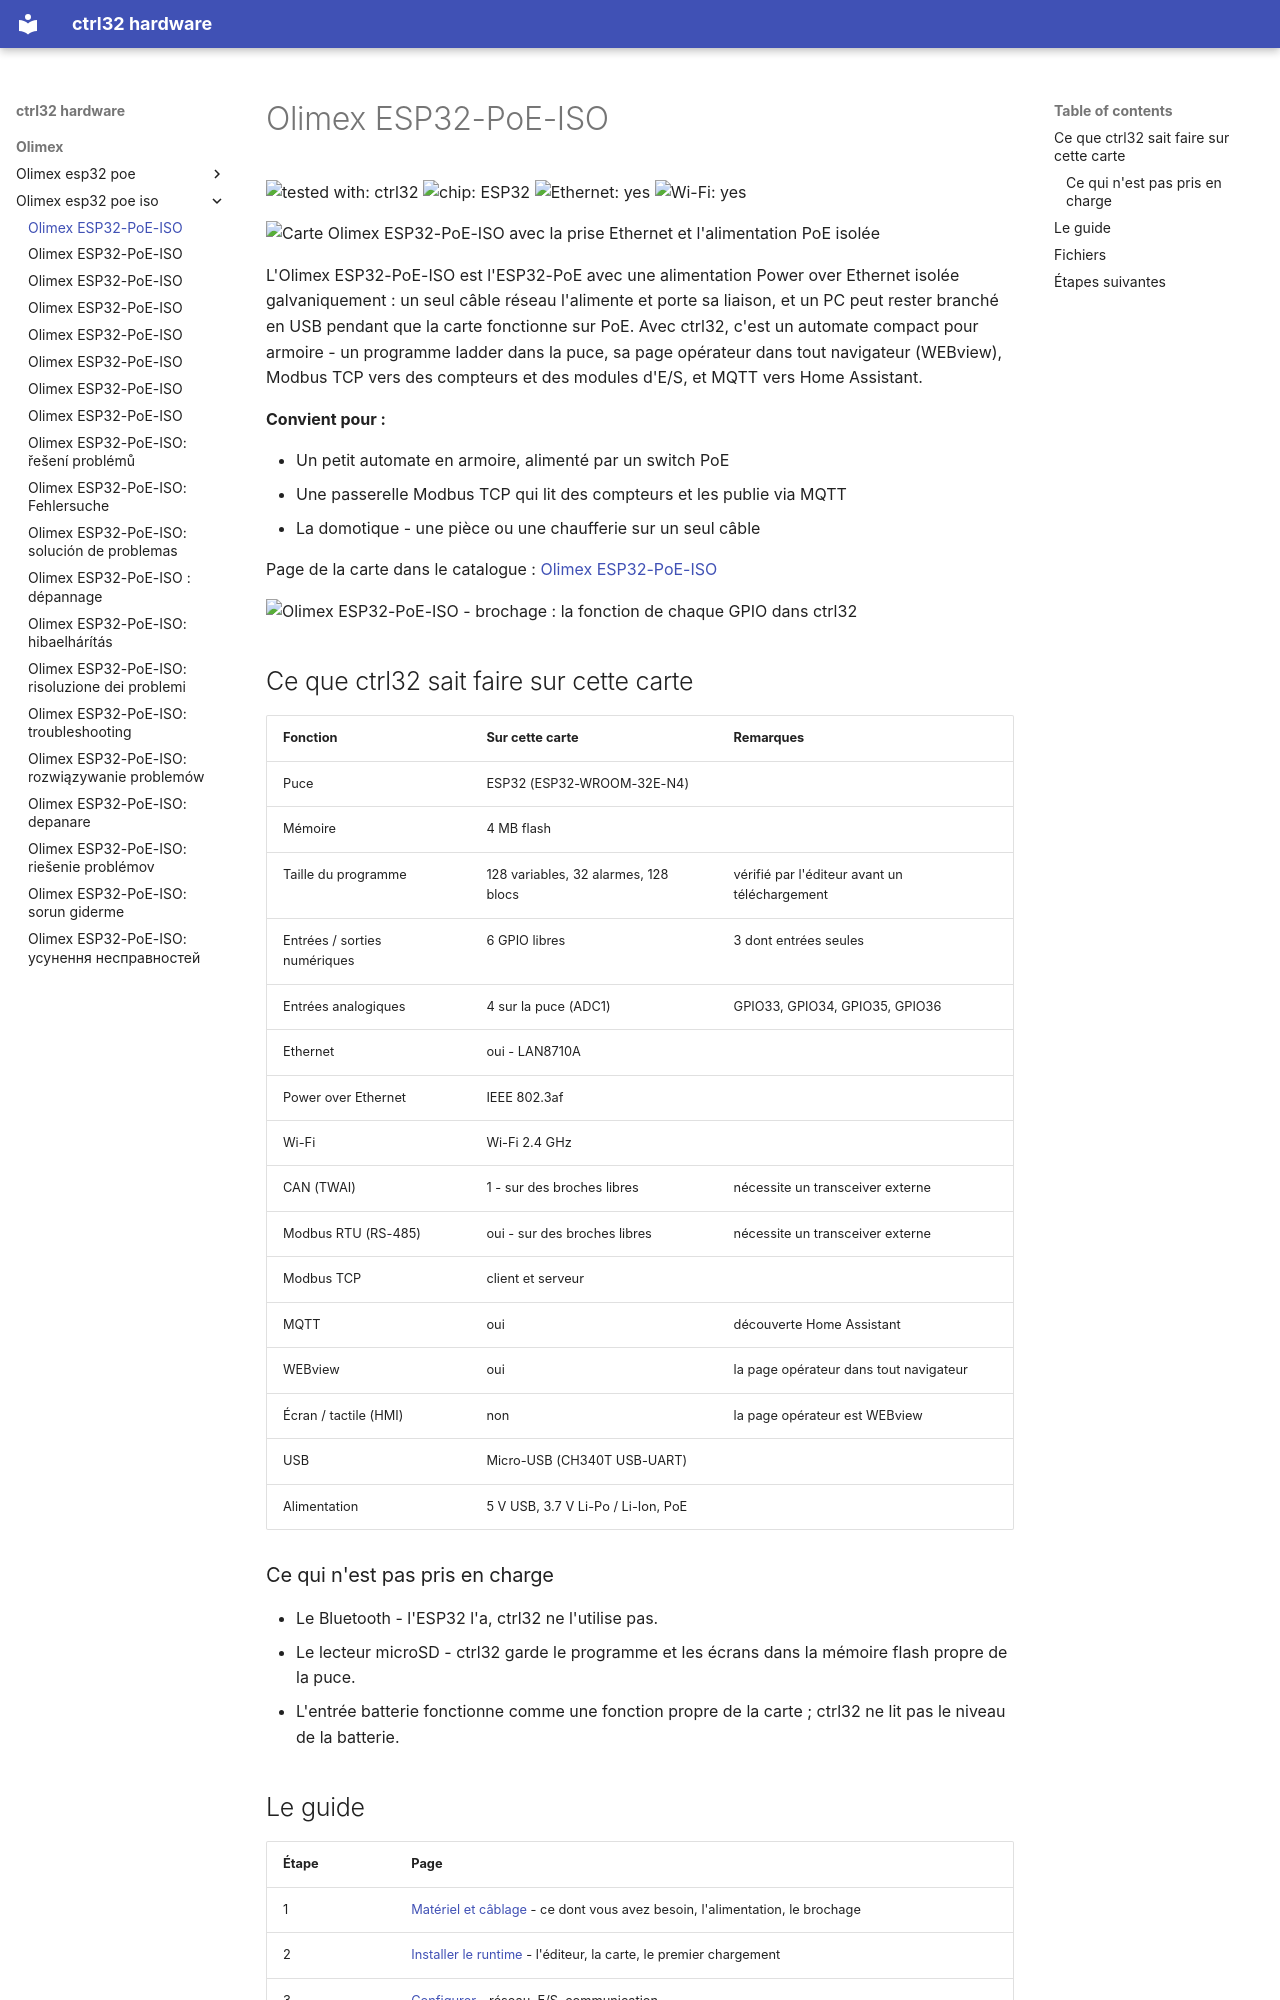

repository: ctrl32/hardware · page: olimex/olimex-esp32-poe-iso/README.fr/index.html · generator: mkdocs

---
title: Olimex ESP32-PoE-ISO
slug: olimex-esp32-poe-iso
sidebar_position: 10
hardware: /hardware/boards/olimex-esp32-poe-iso/
image: img/board-01.jpg
image_alt: Carte Olimex ESP32-PoE-ISO avec la prise Ethernet et l'alimentation PoE isolée
tags:
- esp32
- ethernet
- poe
- isolated
- olimex
---

# Olimex ESP32-PoE-ISO

![tested with: ctrl32](https://img.shields.io/badge/tested%20with-ctrl32-0ea5e9) ![chip: ESP32](https://img.shields.io/badge/chip-ESP32-334155) ![Ethernet: yes](https://img.shields.io/badge/Ethernet-yes-16a34a) ![Wi-Fi: yes](https://img.shields.io/badge/Wi--Fi-yes-16a34a)

![Carte Olimex ESP32-PoE-ISO avec la prise Ethernet et l'alimentation PoE isolée](img/board-01.jpg)

L'Olimex ESP32-PoE-ISO est l'ESP32-PoE avec une alimentation Power over Ethernet isolée galvaniquement : un seul câble réseau l'alimente et porte sa liaison, et un PC peut rester branché en USB pendant que la carte fonctionne sur PoE. Avec ctrl32, c'est un automate compact pour armoire - un programme ladder dans la puce, sa page opérateur dans tout navigateur (WEBview), Modbus TCP vers des compteurs et des modules d'E/S, et MQTT vers Home Assistant.

**Convient pour :**

- Un petit automate en armoire, alimenté par un switch PoE
- Une passerelle Modbus TCP qui lit des compteurs et les publie via MQTT
- La domotique - une pièce ou une chaufferie sur un seul câble

Page de la carte dans le catalogue : [Olimex ESP32-PoE-ISO](https://ctrl32.com/hardware/boards/olimex-esp32-poe-iso/)

![Olimex ESP32-PoE-ISO - brochage : la fonction de chaque GPIO dans ctrl32](pinout/pinout.png)

## Ce que ctrl32 sait faire sur cette carte

<!-- capabilities:start -->
| Fonction | Sur cette carte | Remarques |
|---|---|---|
| Puce | ESP32 (ESP32-WROOM-32E-N4) |  |
| Mémoire | 4 MB flash |  |
| Taille du programme | 128 variables, 32 alarmes, 128 blocs | vérifié par l'éditeur avant un téléchargement |
| Entrées / sorties numériques | 6 GPIO libres | 3 dont entrées seules |
| Entrées analogiques | 4 sur la puce (ADC1) | GPIO33, GPIO34, GPIO35, GPIO36 |
| Ethernet | oui - LAN8710A |  |
| Power over Ethernet | IEEE 802.3af |  |
| Wi-Fi | Wi-Fi 2.4 GHz |  |
| CAN (TWAI) | 1 - sur des broches libres | nécessite un transceiver externe |
| Modbus RTU (RS-485) | oui - sur des broches libres | nécessite un transceiver externe |
| Modbus TCP | client et serveur |  |
| MQTT | oui | découverte Home Assistant |
| WEBview | oui | la page opérateur dans tout navigateur |
| Écran / tactile (HMI) | non | la page opérateur est WEBview |
| USB | Micro-USB (CH340T USB-UART) |  |
| Alimentation | 5 V USB, 3.7 V Li-Po / Li-Ion, PoE |  |
<!-- capabilities:end -->

### Ce qui n'est pas pris en charge

- Le Bluetooth - l'ESP32 l'a, ctrl32 ne l'utilise pas.
- Le lecteur microSD - ctrl32 garde le programme et les écrans dans la mémoire flash propre de la puce.
- L'entrée batterie fonctionne comme une fonction propre de la carte ; ctrl32 ne lit pas le niveau de la batterie.
